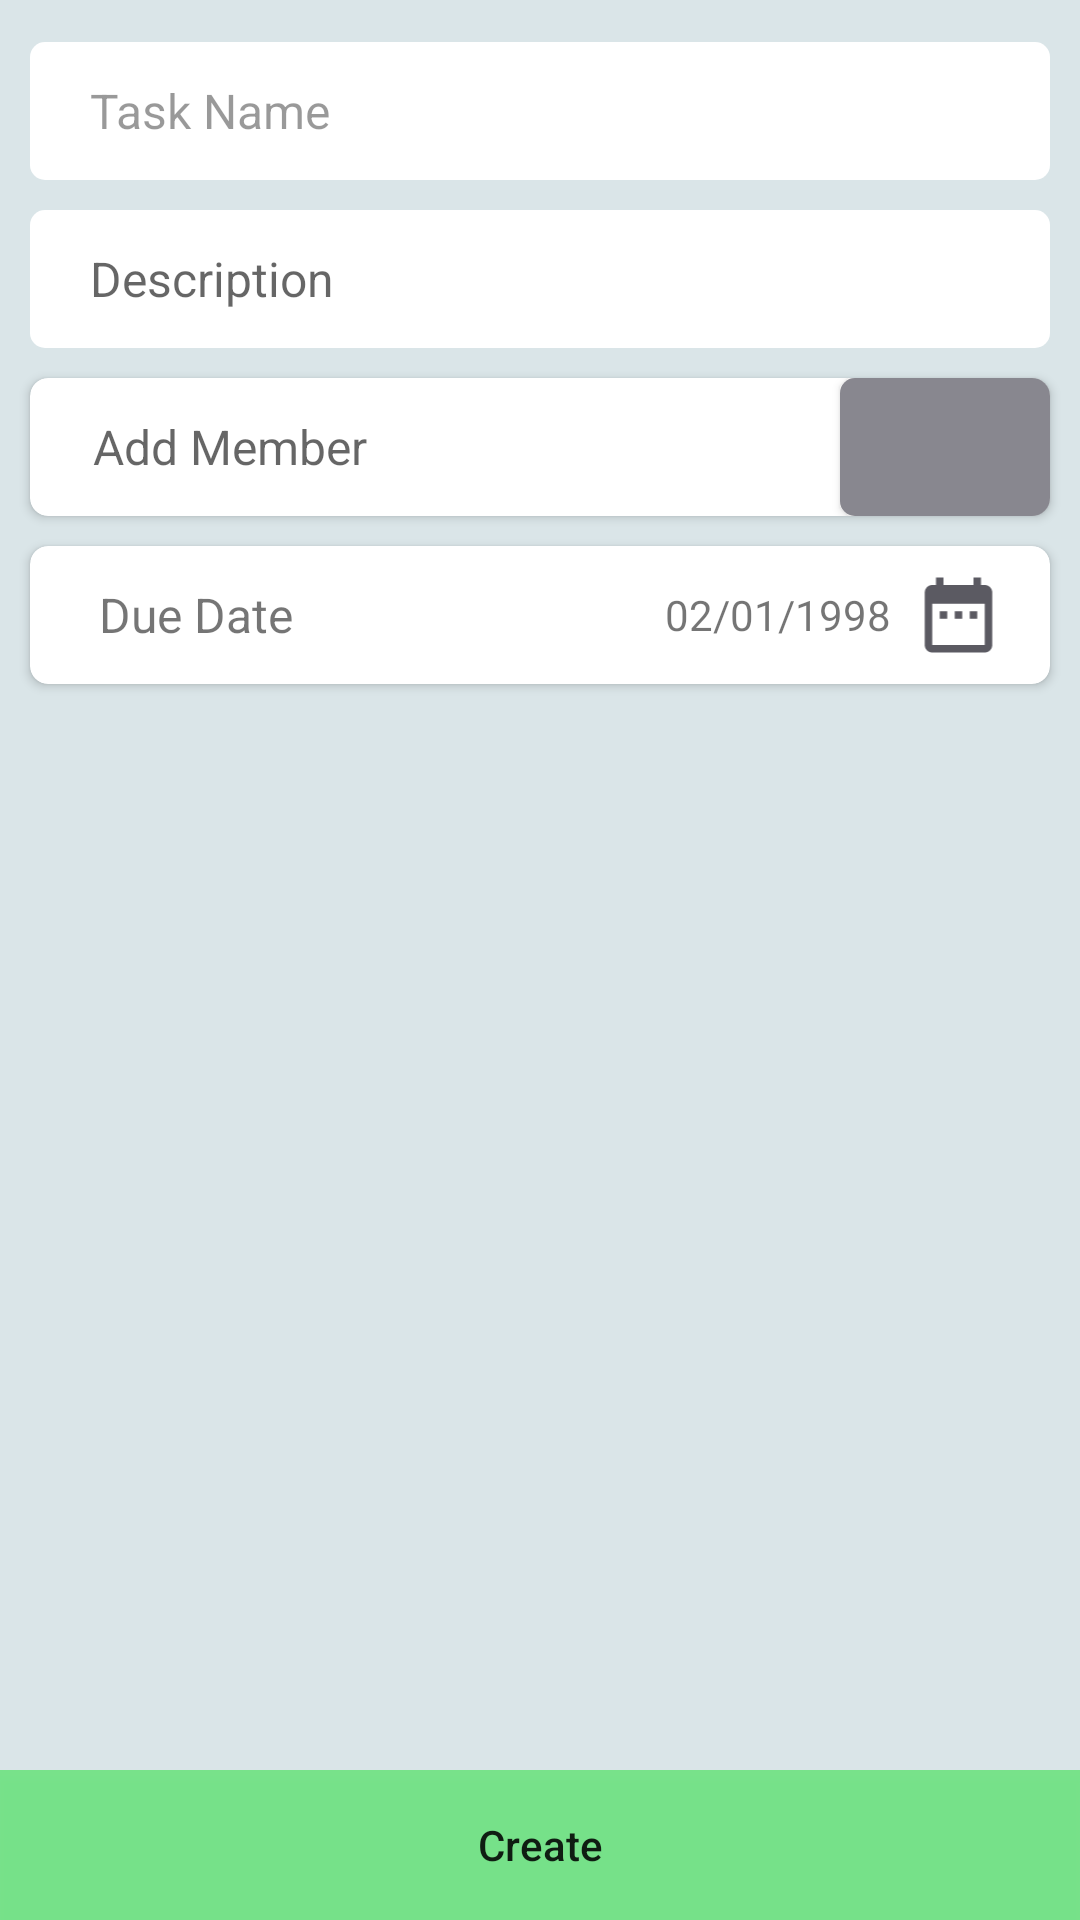

Android layout source for this screen:
<!-- AndroidManifest.xml: application theme AppTheme -->
<!-- res/layout/activity_create_task.xml -->
<?xml version="1.0" encoding="utf-8"?>
<RelativeLayout xmlns:android="http://schemas.android.com/apk/res/android"
    xmlns:app="http://schemas.android.com/apk/res-auto"
    xmlns:tools="http://schemas.android.com/tools"
    android:layout_width="match_parent"
    android:layout_height="match_parent"
    tools:context=".CreateTask"
    android:background="#ecd7e3e7"
    android:orientation="vertical">
<RelativeLayout
    android:layout_width="match_parent"
    android:layout_height="match_parent"
    android:layout_marginLeft="5dp"
    android:layout_marginRight="5dp"
    android:layout_marginBottom="50dp"
    android:layout_gravity="top"
    android:id="@+id/rl1"
    >
    <EditText
        android:id="@+id/ET1"
        android:textColorHint="@color/black_overlay"
        android:inputType="text"
        android:textSize="16sp"

        android:paddingLeft="20dp"
        android:background="@drawable/ucorner"
       android:layout_marginTop="14dp"
        android:layout_marginLeft="5dp"
        android:layout_marginRight="5dp"
        android:layout_width="match_parent"
        android:layout_height="46dp"
        android:hint="Task Name"/>
    <EditText
        android:id="@+id/ET2"

        android:inputType="text"
        android:textSize="16sp"
        android:paddingLeft="20dp"
        android:background="@drawable/ucorner"
        android:layout_marginTop="10dp"

        android:layout_marginLeft="5dp"
        android:layout_marginRight="5dp"
      android:layout_below="@+id/ET1"
        android:layout_width="match_parent"
        android:layout_height="46dp"
        android:hint="Description"/>


    <android.support.v7.widget.CardView
        android:foreground="?android:attr/selectableItemBackground"
        android:clickable="true"
        android:layout_marginTop="10dp"
        android:layout_below="@+id/ET2"
        android:id="@+id/card_1"
        android:layout_marginLeft="5dp"
        android:layout_marginRight="5dp"
        android:layout_centerHorizontal="true"
        android:layout_width="match_parent"
        android:layout_height="46dp"
        app:cardCornerRadius="6dp"

        >


        <android.support.constraint.ConstraintLayout
           android:layout_width="match_parent"
           android:layout_height="match_parent"
           android:orientation="horizontal"
            android:foreground="?android:attr/selectableItemBackground"
            android:clickable="true"
            android:elevation="2dp"
           >


            <EditText
                android:id="@+id/ET3"

                android:inputType="text"
                android:textSize="16sp"
                android:paddingLeft="16dp"
                android:background="@drawable/ucorner"
                android:layout_marginTop="10dp"

                android:layout_marginLeft="5dp"
                android:layout_marginRight="5dp"

                android:layout_width="match_parent"
                android:layout_height="46dp"
                android:hint="Add Member"/>

            <Button
                android:id="@+id/btnaddmember"
                android:layout_width="70dp"
                android:layout_height="wrap_content"
                android:layout_marginEnd="0dp"
                android:layout_toEndOf="@+id/ET3"
                android:background="@drawable/circlebtn"
                app:layout_constraintEnd_toEndOf="parent"
                />

            <ImageView
                android:id="@+id/imageView2"
                android:layout_width="50dp"
                android:layout_height="30dp"
                android:layout_marginBottom="8dp"
                android:layout_marginEnd="0dp"
                android:layout_marginStart="3dp"
                android:layout_marginTop="8dp"
                android:layout_toEndOf="@id/ET3"
                android:elevation="2dp"
                android:clickable="true"
                android:src="@drawable/ic_add_black_24dp"
                app:layout_constraintBottom_toBottomOf="@+id/btnaddmember"
                app:layout_constraintEnd_toEndOf="parent"
                app:layout_constraintStart_toStartOf="@+id/btnaddmember"
                app:layout_constraintTop_toTopOf="@+id/btnaddmember" />


       </android.support.constraint.ConstraintLayout>



    </android.support.v7.widget.CardView>


    <android.support.v7.widget.CardView
        android:foreground="?android:attr/selectableItemBackground"
        android:clickable="true"
        android:layout_marginTop="10dp"

        android:layout_below="@+id/card_1"
        android:id="@+id/card_2"
        android:layout_marginLeft="5dp"
        android:layout_marginRight="5dp"
        android:layout_centerHorizontal="true"
        android:layout_width="match_parent"
        android:layout_height="46dp"
        app:cardCornerRadius="6dp"

        >


        <android.support.constraint.ConstraintLayout
            android:layout_width="match_parent"
            android:layout_height="match_parent"
            android:orientation="horizontal"
            android:foreground="?android:attr/selectableItemBackground"
            android:clickable="true"
            android:elevation="2dp"
            >

            <TextView
                android:id="@+id/duedate"

                android:layout_width="0dp"
                android:layout_height="match_parent"
                android:layout_gravity="center_vertical"
                android:layout_marginEnd="8dp"
                android:layout_marginStart="8dp"
                android:gravity="center_vertical"
                android:paddingLeft="15dp"
                android:text="Due Date"
                android:textSize="16sp"
                app:layout_constraintStart_toStartOf="parent" />
            <TextView
                android:layout_width="wrap_content"
                android:layout_height="match_parent"
                android:id="@+id/txtdate"
                android:text="02/01/1998"
                android:layout_marginTop="8dp"
                android:layout_marginBottom="8dp"
                android:gravity="center_vertical"
                app:layout_constraintEnd_toStartOf="@id/imageView3"

                />

            <ImageView
                android:id="@+id/imageView3"
                android:layout_width="45dp"
                android:layout_height="match_parent"
                android:layout_marginBottom="8dp"
                android:layout_marginEnd="8dp"
                android:layout_marginStart="3dp"
                android:layout_marginTop="8dp"
                android:layout_toEndOf="@id/duedate"
                android:clickable="true"
                android:elevation="2dp"
                android:src="@drawable/ic_date_range_black_24dp"
                app:layout_constraintBottom_toBottomOf="@+id/duedate"
                app:layout_constraintEnd_toEndOf="parent"
                app:layout_constraintHorizontal_bias="1.0"
                app:layout_constraintStart_toStartOf="@+id/duedate"
                app:layout_constraintTop_toTopOf="@+id/duedate"
                app:layout_constraintVertical_bias="0.0" />







        </android.support.constraint.ConstraintLayout>
    </android.support.v7.widget.CardView>




</RelativeLayout>

    <RelativeLayout
        android:layout_width="match_parent"
        android:layout_height="50dp"
        android:layout_alignParentBottom="true"

        android:layout_alignParentStart="true"
        android:layout_gravity="bottom">

        
        
        
        
        
        
        
            
            
            
            
            
            
            
            
            
        <Button
            android:layout_width="match_parent"
            android:layout_height="match_parent"
            android:background="#f374e387"
            android:text="Create"
            android:textAllCaps="false"
            style="?metaButtonBarButtonStyle"
            android:id="@+id/crtbtn"
            />

    </RelativeLayout>





</RelativeLayout>
<!-- resources referenced by this layout -->
<resources>
  <color name="black_overlay">#66000000</color>
  <!-- drawable circlebtn (drawable) -->
  <?xml version="1.0" encoding="utf-8"?>
  <shape xmlns:android="http://schemas.android.com/apk/res/android">
      <corners android:radius="5dp"></corners>
      <solid android:color="@color/colorAccent"></solid>
      
  
  </shape>
  <!-- drawable ic_date_range_black_24dp (drawable) -->
  <vector xmlns:android="http://schemas.android.com/apk/res/android"
          android:width="24dp"
          android:height="24dp"
          android:viewportWidth="24.0"
          android:viewportHeight="24.0">
      <path
          android:fillColor="#5B5A62"
          android:pathData="M9,11L7,11v2h2v-2zM13,11h-2v2h2v-2zM17,11h-2v2h2v-2zM19,4h-1L18,2h-2v2L8,4L8,2L6,2v2L5,4c-1.11,0 -1.99,0.9 -1.99,2L3,20c0,1.1 0.89,2 2,2h14c1.1,0 2,-0.9 2,-2L21,6c0,-1.1 -0.9,-2 -2,-2zM19,20L5,20L5,9h14v11z"/>
  </vector>
  <!-- drawable ucorner (drawable) -->
  <?xml version="1.0" encoding="utf-8"?>
  <shape xmlns:android="http://schemas.android.com/apk/res/android">
      <corners android:radius="5dp"></corners>
      <solid android:color="#ffffff"></solid>
      
  
  </shape>
  <style name="AppTheme" parent="Theme.AppCompat.Light.DarkActionBar">
          
          <item name="colorPrimary">@color/colorPrimary</item>
          <item name="colorPrimaryDark">@color/colorPrimaryDark</item>
          <item name="colorAccent">@color/colorAccent</item>
      </style>
  <color name="colorAccent">#88878f</color>
  <color name="colorPrimary">#5B5A62</color>
  <color name="colorPrimaryDark">#323138</color>
</resources>
